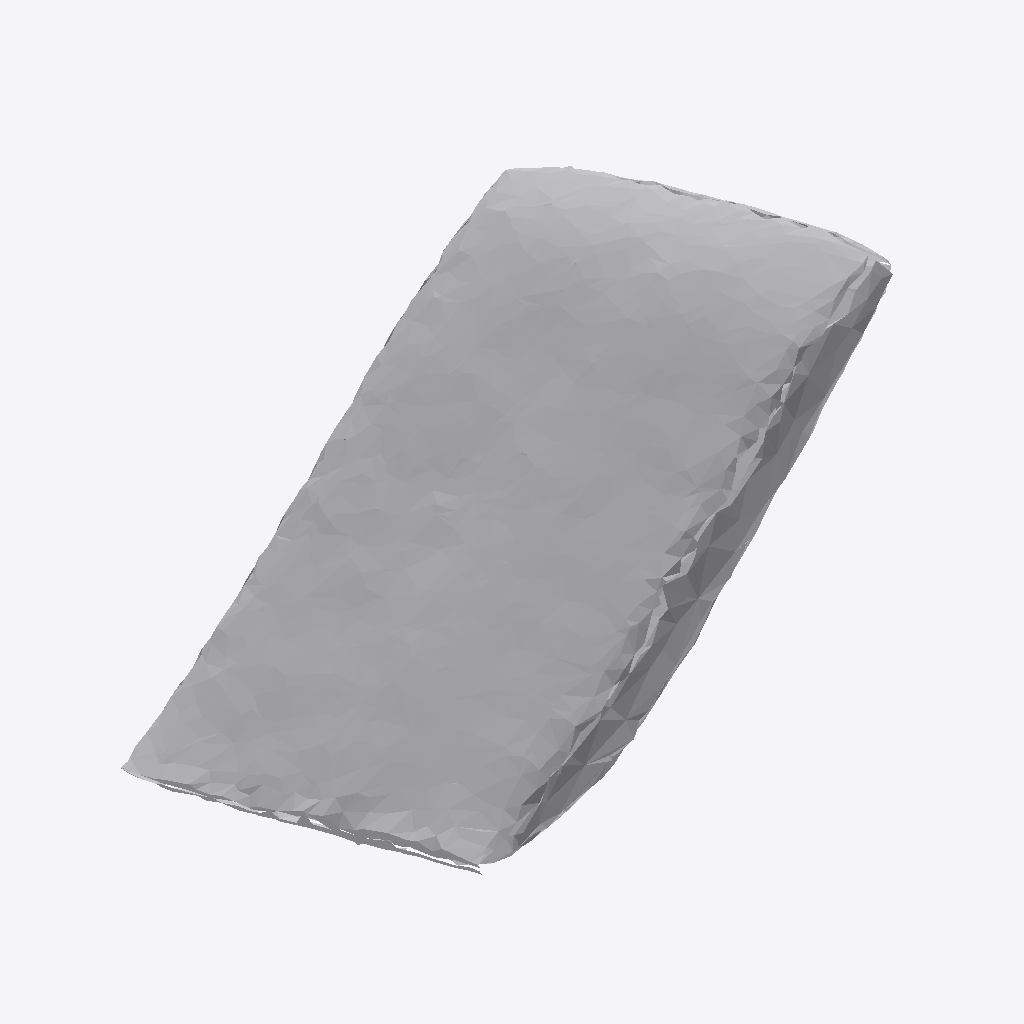
Isometric view of an IFC building model (IFC-SPF (STEP), schema IFC4, length unit metre), seen from the south-west, elements coloured by IFC class: 1 other element (light grey).
Extent 0.475 m × 0.432 m × 0.355 m (x, y, z). Storeys (1): Ground Floor at 0.00 m. Elements (1): 1 IfcFurniture.

HEADER;
FILE_DESCRIPTION(('ViewDefinition [CoordinationView]'),'2;1');
FILE_NAME('','2026-07-12T07:16:07',(''),(''),'IfcOpenShell 0.8.0','IfcOpenShell 0.8.0','');
FILE_SCHEMA(('IFC4'));
ENDSEC;
DATA;
#17=IFCPROJECT('3omlW7lS9A3hmFhD2cA_Ff',#5,'Office Project',$,$,$,$,(#15),#10);
#20=IFCSITE('3pEnFN9lHEieFR0OG57ap3',#5,'Site',$,$,#19,$,$,.ELEMENT.,$,$,$,$,$);
#22=IFCBUILDING('2wxa$z1eP3gOpKj0EC2WIJ',#5,'Building',$,$,#21,$,$,.ELEMENT.,$,$,$);
#24=IFCBUILDINGSTOREY('0NfUrUkQnB5g_T6TWFgBeX',#5,'Ground Floor',$,$,#23,$,$,.ELEMENT.,0.0);
#35=IFCFURNITURE('0GgKaE4dnEOxtCRkM$dWT_',#5,'list09_laptop',$,$,#34,#31,$,$);
ENDSEC;
